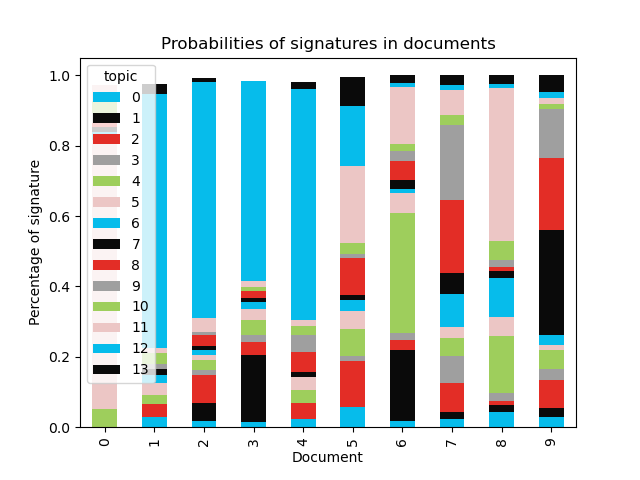

The file beside this chart, header and first rows:
document, 0, 1, 2, 3, 4, 5, 6, 7, 8, 9, 10, 11, 12, 13
0, , , , , 0.05279, 0.7628, 0.02231, 0.0156, 0.0108, 0.0271, 0.03633, 0.04556, , 
1, 0.02837, , 0.03843, , 0.02346, 0.03664, 0.0203, 0.01817, , 0.01444, 0.03106, 0.01486, 0.7199, 0.03038
2, 0.017, 0.05105, 0.07926, 0.01636, 0.0266, 0.01523, 0.0136, 0.01196, 0.02977, 0.01019, , 0.04061, 0.6698, 0.01184
3, 0.01581, 0.1898, 0.03507, 0.02265, 0.0425, 0.02959, 0.02057, 0.01167, 0.0192, , 0.01206, 0.01676, 0.5668, 
4, 0.02402, , 0.04536, , 0.03615, 0.03824, , 0.01405, 0.05585, 0.04841, 0.02503, 0.01604, 0.6574, 0.0192
5, 0.05846, , 0.1302, 0.01429, 0.07718, 0.05045, 0.02987, 0.01488, 0.1065, 0.0102, 0.03198, 0.2172, 0.1722, 0.08196
6, 0.01785, 0.2011, 0.02866, 0.02097, 0.339, 0.05808, 0.01234, 0.02492, 0.05317, 0.028, 0.01933, 0.1637, 0.01119, 0.02166
7, 0.0245, 0.01793, 0.08412, 0.07491, 0.05212, 0.03153, 0.09467, 0.05714, 0.2081, 0.2135, 0.02976, 0.06983, 0.0147, 0.02717
8, 0.04192, 0.02018, 0.01369, 0.02008, 0.1628, 0.05531, 0.1099, 0.01891, 0.0119, 0.02058, 0.05259, 0.4367, 0.01053, 0.02484
9, 0.02806, 0.0267, 0.07904, 0.03084, 0.05334, 0.01558, 0.02843, 0.2987, 0.2034, 0.1389, 0.01497, 0.01596, 0.0172, 0.04896
10, 0.01016, 0.8442, 0.02013, , 0.05437, 0.02406, , , 0.0113, , , , , 
11, 0.02228, 0.7858, 0.01869, , 0.09058, 0.03284, , , , , , , , 
12, 0.01148, 0.08471, 0.05896, 0.09073, 0.1437, 0.1168, 0.0154, 0.02891, 0.0871, 0.07539, 0.01609, 0.1481, 0.01755, 0.1051
13, 0.02718, 0.1849, 0.02696, 0.0312, 0.1455, 0.112, 0.07019, 0.08513, 0.1497, 0.02082, 0.03096, 0.08697, 0.01471, 0.01372
14, , 0.02386, 0.08782, 0.01301, 0.04029, 0.04124, 0.1518, 0.1634, 0.3305, 0.03659, 0.07124, 0.01115, , 0.01545
15, 0.06291, 0.0504, 0.1089, 0.05647, 0.06005, 0.063, 0.07793, 0.0306, 0.3041, 0.1024, 0.02324, 0.01865, 0.01152, 0.0298
16, 0.03896, 0.01618, 0.03249, 0.06871, 0.1129, 0.04745, 0.01727, 0.02685, 0.1057, 0.1828, 0.1325, 0.04161, 0.04546, 0.1312
17, 0.01962, 0.01889, 0.09478, 0.03124, 0.0107, 0.05095, 0.1456, 0.09616, 0.3472, 0.06761, 0.01715, 0.03489, 0.03618, 0.02905
18, 0.01493, 0.1065, 0.09852, 0.03733, 0.06825, 0.09154, 0.08462, 0.07782, 0.1217, 0.04747, 0.1426, 0.04588, 0.01728, 0.04555
19, , 0.03246, 0.08648, 0.02734, 0.02309, 0.02771, 0.1024, 0.1335, 0.3567, 0.04505, 0.0281, 0.06019, 0.03527, 0.03259
20, 0.01148, 0.02912, 0.1773, 0.05735, 0.01624, 0.01876, 0.04247, 0.02431, 0.3105, 0.05911, 0.03358, 0.1167, 0.02673, 0.07636
21, 0.01761, 0.02048, 0.06155, 0.01622, 0.4349, 0.0969, 0.04001, 0.02529, 0.03454, 0.02113, 0.02205, 0.04317, 0.02804, 0.1381
22, , 0.1468, 0.1805, 0.01263, 0.4597, 0.01899, 0.03959, 0.0152, 0.05062, 0.0155, 0.0262, 0.01036, , 
23, , 0.7337, 0.02492, , 0.1277, 0.05163, , , , , , 0.01608, , 
24, 0.03373, 0.01328, 0.174, 0.03867, , 0.05133, 0.07707, 0.2004, 0.2174, 0.06041, 0.03896, 0.05165, , 0.02813
25, 0.01734, , 0.1391, 0.02341, 0.01606, 0.06165, 0.06315, 0.07977, 0.3331, 0.06263, 0.1342, 0.02245, , 0.03065
26, , 0.6254, 0.01358, 0.01423, 0.114, 0.1148, 0.01327, , , , 0.02403, 0.02573, , 0.01355
27, 0.01905, 0.04409, 0.05419, 0.01554, , 0.2678, , 0.03696, 0.03262, 0.01079, 0.02538, , 0.4659, 
28, 0.04005, , , , 0.06524, , 0.03308, , , , 0.02379, 0.7522, 0.04392, 
29, 0.04294, 0.02206, 0.1179, 0.02094, 0.06604, 0.03769, 0.0135, , 0.08118, 0.02084, 0.01722, 0.0751, 0.4414, 0.03442
30, 0.01364, 0.1201, 0.05684, 0.03063, 0.06026, 0.01568, , 0.02737, 0.02538, 0.02583, , 0.06621, 0.5273, 0.01606
31, 0.0147, , 0.16, 0.01022, 0.0261, 0.02328, 0.02717, 0.01765, 0.03851, 0.06228, 0.01154, 0.066, 0.5164, 0.02113
32, 0.02798, 0.06036, 0.08469, 0.04575, 0.02173, , 0.05398, 0.05331, 0.1821, 0.02958, , 0.02091, 0.3777, 0.0282
33, 0.02089, 0.0528, 0.0593, 0.03421, 0.07153, 0.02004, 0.01081, 0.01208, 0.0352, , 0.02337, 0.06042, 0.561, 0.0323
34, 0.01509, 0.04691, 0.06287, 0.03681, , 0.04398, 0.03533, 0.01085, 0.045, 0.01046, 0.06964, 0.06463, 0.5363, 0.01317
35, 0.02542, 0.03507, 0.09243, 0.04028, 0.02936, 0.03416, 0.01918, 0.01813, 0.05267, 0.03334, 0.01848, 0.03978, 0.5047, 0.05698
36, 0.04098, 0.1045, 0.1024, 0.01679, 0.0142, 0.01749, 0.01583, 0.04674, 0.02782, 0.01208, 0.01676, 0.03079, 0.5354, 0.01825
37, 0.01002, , , , 0.3332, 0.4283, , , 0.0114, 0.01181, 0.06668, 0.07098, 0.01683, 0.01193
38, 0.01641, 0.5094, 0.02876, 0.0276, 0.2034, 0.1041, 0.02088, 0.0171, 0.01653, 0.0124, 0.017, , , 0.01001
39, 0.01067, 0.01001, , , 0.5332, 0.3269, , , 0.01612, 0.01444, 0.01192, 0.01244, 0.01697, 0.01395
40, 0.01063, 0.4421, 0.01465, 0.01434, 0.2677, 0.123, 0.03463, 0.01903, 0.01585, 0.01068, 0.02245, , , 
41, , 0.01896, 0.04475, 0.05197, 0.0424, , 0.01098, 0.03267, 0.02323, , 0.02248, 0.02399, 0.6636, 0.03973
42, 0.01815, 0.02239, 0.07798, 0.02212, 0.03274, 0.03736, 0.01318, 0.01136, 0.03289, 0.01152, 0.03312, 0.07643, 0.5766, 0.03414
43, 0.02601, 0.02976, 0.1199, 0.08522, 0.03556, 0.04245, 0.01428, 0.02187, 0.03479, 0.01801, 0.04279, 0.05853, 0.4427, 0.02812
44, 0.02614, 0.07072, 0.06248, 0.01793, 0.02398, 0.02459, 0.01396, 0.01244, 0.0558, 0.06889, 0.02335, 0.05529, 0.4851, 0.05934
45, 0.02568, , 0.03939, 0.01163, 0.01788, 0.02566, 0.01537, 0.03254, 0.01481, 0.02173, 0.02054, 0.03141, 0.699, 0.03887
46, 0.01257, 0.2331, 0.01771, 0.03307, 0.08988, 0.05377, 0.01524, 0.01964, 0.06775, 0.1738, 0.0214, 0.03574, 0.01306, 0.2133
47, 0.01244, 0.0496, 0.01426, 0.081, 0.1107, 0.1822, 0.01717, 0.02023, 0.08919, 0.08507, 0.03185, 0.1019, 0.02859, 0.1758
48, 0.05124, 0.0302, 0.09007, 0.01309, 0.03297, 0.04137, 0.1307, 0.1062, 0.3365, 0.05349, 0.02716, 0.05651, 0.01791, 0.01258
49, 0.1059, 0.02819, 0.04527, 0.06758, 0.3243, 0.04391, 0.02781, 0.04274, 0.03481, 0.03433, 0.08072, 0.1016, 0.04084, 0.02205
50, , 0.8097, 0.03468, , 0.07539, 0.04376, , , , , , , , 
51, 0.01181, 0.0142, 0.05179, 0.09238, 0.04091, 0.01767, 0.09262, 0.03018, 0.2556, 0.03974, 0.07846, 0.1657, 0.01941, 0.08961
52, 0.01004, 0.5372, 0.05059, 0.01089, 0.1933, 0.05376, 0.01217, 0.01146, 0.02235, 0.01035, 0.01496, 0.05152, , 0.01222
53, 0.03424, 0.1968, 0.09243, 0.07145, 0.08061, 0.01095, 0.05521, 0.04532, 0.02289, 0.1104, 0.03792, 0.03593, 0.04704, 0.1588
54, 0.02343, 0.1099, 0.02097, 0.028, 0.05108, 0.05563, 0.03413, 0.1284, 0.06684, 0.02859, 0.07531, 0.04396, 0.02346, 0.3103
55, 0.01035, 0.287, 0.1063, 0.1207, 0.1369, 0.03657, 0.01605, 0.06127, 0.06488, 0.01863, 0.03127, 0.02609, 0.01087, 0.07299
56, 0.07806, 0.0556, 0.09686, 0.1419, 0.1288, 0.05592, 0.04778, 0.04876, 0.02314, 0.02282, 0.08695, 0.1525, 0.03614, 0.02484
57, 0.0267, 0.1369, 0.0429, 0.07852, 0.1932, 0.04715, 0.01759, 0.03091, 0.2118, 0.02948, 0.03587, 0.02822, 0.02558, 0.09516
58, 0.02727, 0.1755, 0.1124, 0.213, 0.08326, 0.02564, 0.03401, 0.01762, 0.017, 0.133, 0.03581, 0.02541, 0.04136, 0.05871
59, 0.03451, 0.0855, 0.117, 0.03185, 0.1738, 0.03277, 0.02259, 0.07766, 0.1125, 0.1487, 0.03645, 0.07177, 0.01812, 0.03669
... 378 more rows
